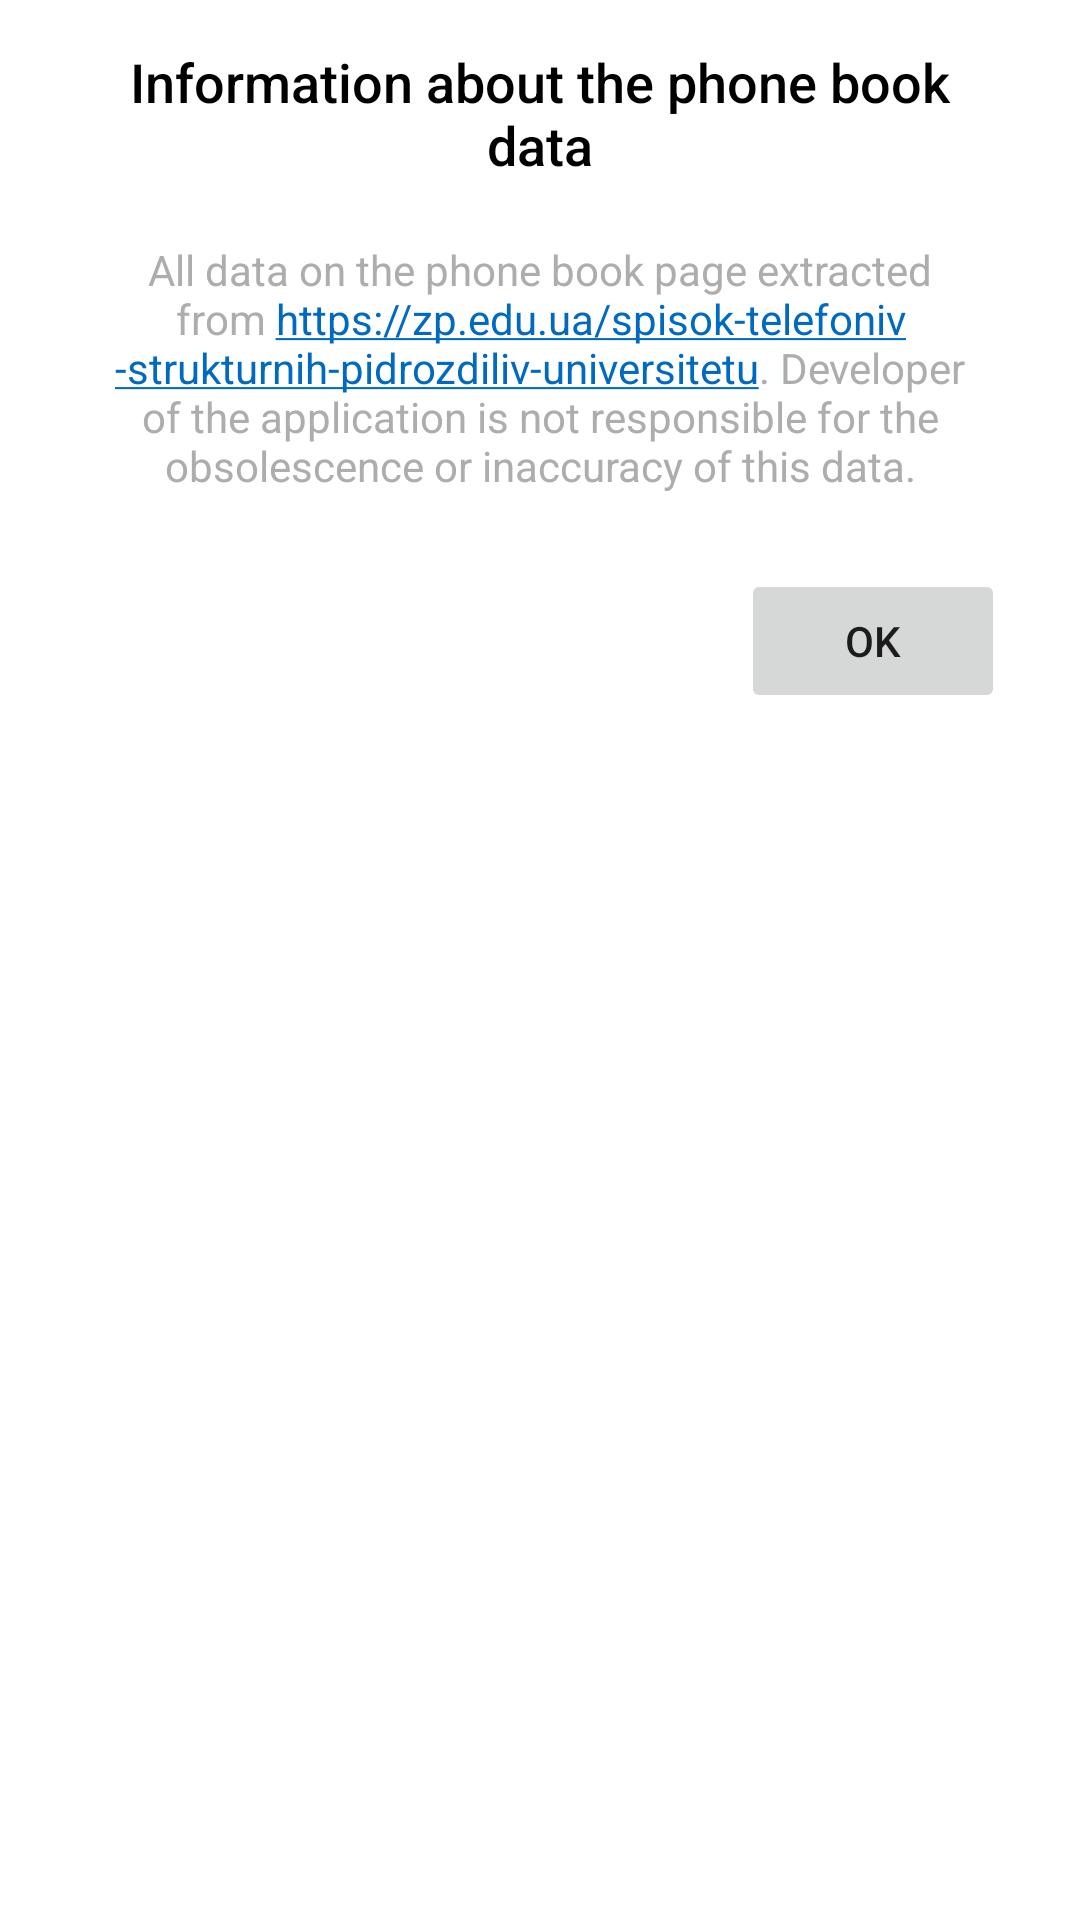

Produce the Android XML layout that renders to this screen, including the resource entries it uses.
<!-- AndroidManifest.xml: application theme AppTheme -->
<!-- res/layout/phone_book_help_dialog.xml -->
<?xml version="1.0" encoding="utf-8"?>
<LinearLayout xmlns:android="http://schemas.android.com/apk/res/android"
    android:layout_width="match_parent"
    android:layout_height="match_parent"
    android:background="@color/default_card_background"
    android:orientation="vertical"
    android:paddingStart="25dp"
    android:paddingTop="15dp"
    android:paddingEnd="25dp"
    android:paddingBottom="15dp">

    <TextView
        android:layout_width="match_parent"
        android:layout_height="wrap_content"
        android:layout_marginBottom="20dp"
        android:fontFamily="sans-serif-medium"
        android:text="@string/phone_book_disclaimer_title"
        android:textAlignment="center"
        android:textColor="@color/textPrimaryColor"
        android:textSize="18sp" />

    <TextView
        android:layout_width="match_parent"
        android:layout_height="wrap_content"
        android:autoLink="web"
        android:text="@string/phone_book_disclaimer"
        android:textAlignment="center"
        android:textColor="@color/inactiveElementColor" />

    <Button
        android:id="@+id/okButton"
        style="@style/ShadowlessButton"
        android:layout_width="wrap_content"
        android:layout_height="wrap_content"
        android:layout_gravity="end"
        android:layout_marginTop="25dp"
        android:text="@android:string/ok" />

</LinearLayout>
<!-- resources referenced by this layout -->
<resources>
  <color name="default_card_background">#FFFFFF</color>
  <color name="inactiveElementColor">#ADADAD</color>
  <color name="textPrimaryColor">#000000</color>
  <string name="phone_book_disclaimer">All data on the phone book page extracted from https://zp.edu.ua/spisok-telefoniv-strukturnih-pidrozdiliv-universitetu. Developer of the application is not responsible for the obsolescence or inaccuracy of this data.</string>
  <string name="phone_book_disclaimer_title">Information about the phone book data</string>
  <style name="ShadowlessButton">
          <item name="android:elevation">0dp</item>
          <item name="android:stateListAnimator">@null</item>
      </style>
  <style name="AppTheme" parent="Theme.MaterialComponents.DayNight.NoActionBar">
          
          <item name="colorPrimary">@color/colorPrimary</item>
          <item name="colorPrimaryDark">@color/colorPrimary</item>
          <item name="colorAccent">@color/colorPrimary</item>
          <item name="background">@color/backgroundSurface</item>
      </style>
  <color name="colorPrimary">#006AC0</color>
  <color name="backgroundSurface">#F9FCFF</color>
</resources>
